Run: headless pygame with SDL's dummy video driver; simulated clock (each Clock.tick advances the game by its frame time, no real sleeping); random seed 0; keys injected as events and as key.get_pressed() state; no mouse input.
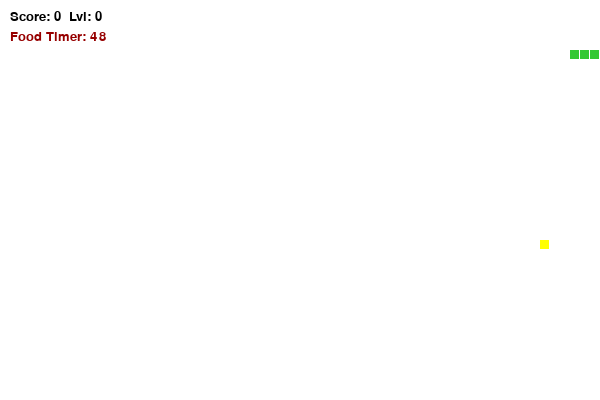
Frame 1 of 1 · flips 1–60 · no input (game ended)

The pygame program that drew these frames:

import random
import pygame 
from pygame import * # Инициализация Pygame
pygame.init() 

# Настройка окна
screen = pygame.display.set_mode((600, 400)) 
clock = pygame.time.Clock()

# Глобальные переменные
lvl = 0
running = True 
score = 0
snake_color = (50, 200, 50) 
segments = [[50, 50], [60, 50], [70, 50], [80, 50]] # Начальное тело змейки
dir = "r" # Текущее направление

# --- Параметры еды ---
def spawn_fruit():
    """Функция для генерации новой еды с весом и таймером"""
    x = random.randint(0, 59) * 10
    y = random.randint(0, 39) * 10
    
    # Веса: 1 (обычный), 2 (редкий), 3 (супер)
    # 70% шанс - вес 1, 20% - вес 2, 10% - вес 3
    rand_val = random.random()
    if rand_val < 0.7:
        weight = 1
        color = (200, 120, 0) # Оранжевый
    elif rand_val < 0.9:
        weight = 2
        color = (255, 255, 0) # Желтый
    else:
        weight = 3
        color = (255, 0, 0)   # Красный
        
    # Таймер жизни еды (в кадрах). Например, 100 кадров.
    timer = 100 
    return [x, y, weight, color, timer]

# Инициализация первой еды: [x, y, weight, color, timer]
fruit = spawn_fruit()

# --- Основной цикл игры ---
while running: 
    # 1. Обработка событий
    for event in pygame.event.get(): 
        if event.type == pygame.QUIT: 
            running = False 
        if event.type == pygame.KEYDOWN and event.key == pygame.K_SPACE: 
            snake_color = (255, 0, 0) 

    # 2. Управление (Клавиатура)
    klava = pygame.key.get_pressed() 
    if (klava[K_w] or klava[K_UP]) and dir != "d": 
        dir = "u" 
    elif (klava[K_s] or klava[K_DOWN]) and dir != "u": 
        dir = "d" 
    elif (klava[K_a] or klava[K_LEFT]) and dir != "r": 
        dir = "l" 
    elif (klava[K_d] or klava[K_RIGHT]) and dir != "l": 
        dir = "r" 

    # Сохраняем позицию головы перед движением
    head_x = segments[-1][0] 
    head_y = segments[-1][1] 

    # 3. Логика движения головы
    if dir == "r": head_x += 10 
    if dir == "l": head_x -= 10 
    if dir == "u": head_y -= 10 
    if dir == "d": head_y += 10 

    # Добавляем новую голову
    segments.append([head_x, head_y])

    # 4. Проверка столкновения с едой
    if head_x == fruit[0] and head_y == fruit[1]: 
        score += fruit[2]         # Увеличиваем счет на вес еды
        lvl = int(score / 10)     # Повышаем уровень
        # Удлиняем змейку на величину веса (один сегмент уже добавили, добавляем остальные)
        for _ in range(fruit[2] - 1):
            segments.insert(0, segments[0][:])
        fruit = spawn_fruit()     # Создаем новую еду
    else:
        # Если еду не съели, удаляем хвост (обычное движение)
        segments.pop(0)

    # 5. Логика таймера еды
    fruit[4] -= 1 # Уменьшаем таймер на каждом кадре
    if fruit[4] <= 0:
        fruit = spawn_fruit() # Еда исчезает и появляется в новом месте

    # 6. Проверка столкновений (стены и хвост)
    # Стены
    if head_x < 0 or head_x >= 600 or head_y < 0 or head_y >= 400:
        running = False
    
    # Самоедство (проверяем голову против всех сегментов кроме самой головы)
    for segment in segments[:-1]:
        if head_x == segment[0] and head_y == segment[1]:
            running = False

    # 7. Отрисовка
    screen.fill((255, 255, 255)) 

    # Рисуем еду (размер зависит от веса для наглядности)
    pygame.draw.rect(screen, fruit[3], pygame.Rect(fruit[0], fruit[1], 9, 9)) 

    # Рисуем змейку
    for segment in segments: 
        pygame.draw.rect(screen, snake_color, pygame.Rect(segment[0], segment[1], 9, 9)) 

    # Интерфейс (Счет, Уровень, Таймер еды)
    font = pygame.font.SysFont("times new roman", 20) 
    score_text = font.render(f"Score: {score}  Lvl: {lvl}", True, (0, 0, 0))
    timer_text = font.render(f"Food Timer: {fruit[4]}", True, (150, 0, 0))
    
    screen.blit(score_text, (10, 10))
    screen.blit(timer_text, (10, 30))

    # Настройка скорости игры (растет с уровнем)
    clock.tick(15 + lvl * 2) 
    pygame.display.flip()

pygame.quit()
